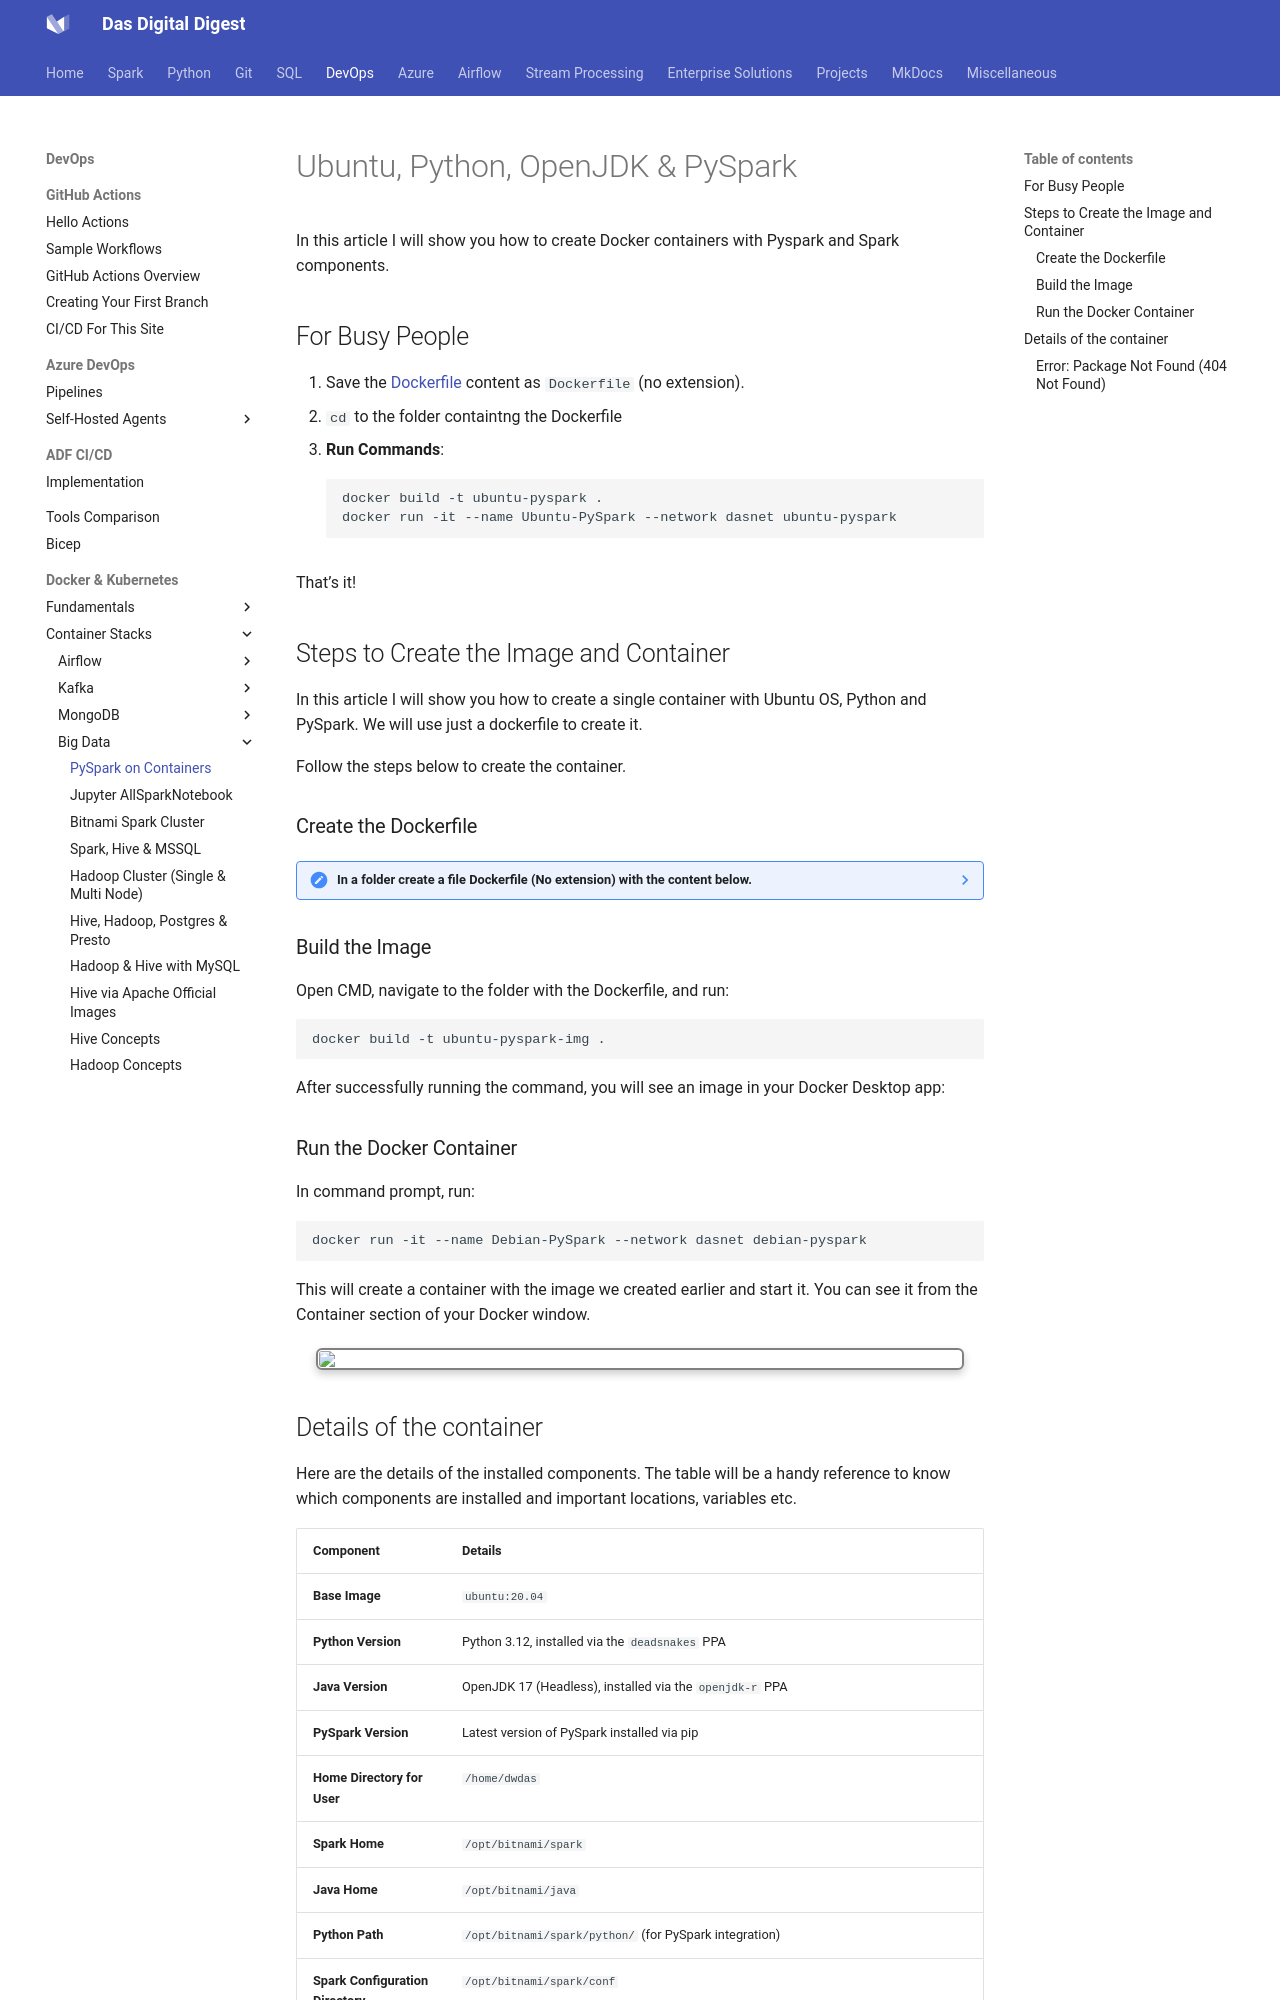

repository: dwdas9/home · page: DevOps/Docker/ContainerStacks/BigDataStack/4.1_PySpark.html · generator: mkdocs

# Ubuntu, Python, OpenJDK & PySpark

In this article I will show you how to create Docker containers with Pyspark and Spark components.

## For Busy People

1. Save the [Dockerfile](#dockerfile) content as `Dockerfile` (no extension).
2. `cd` to the folder containtng  the Dockerfile
3. **Run Commands**:
   ```sh
   docker build -t ubuntu-pyspark .
   docker run -it --name Ubuntu-PySpark --network dasnet ubuntu-pyspark
   ```

That’s it!

## Steps to Create the Image and Container

In this article I will show you how to create a single container with Ubuntu OS, Python and PySpark. We will use just a dockerfile to create it.

Follow the steps below to create the container.

### <span font-family: Segoe UI, sans-serif;letter-spacing: 1px;">Create the Dockerfile</span>

??? note "In a folder create a file **Dockerfile** (No extension) with the content below."

    ``` { .yaml .select }
    # Use Ubuntu 20.04 as the base image to avoid "externally-managed-environment" restrictions
    FROM ubuntu:20.04

    # Set environment variable to avoid interactive prompts during package installation
    ENV DEBIAN_FRONTEND=noninteractive

    # Update the package list to ensure we have the latest information about available packages
    RUN apt-get update

    # Install necessary packages including curl, sudo, and nano
    RUN apt-get install -y curl sudo nano software-properties-common

    # Add the 'deadsnakes' PPA (Personal Package Archive) to access newer Python versions
    RUN add-apt-repository ppa:deadsnakes/ppa

    # Add the OpenJDK PPA to get the latest JDK versions
    RUN add-apt-repository ppa:openjdk-r/ppa

    # Update the package list again to include the new PPAs
    RUN apt-get update

    # Install Python 3.12, pip, and OpenJDK 17
    RUN apt-get install -y python3.12 python3-pip openjdk-17-jdk-headless

    # Install the PySpark library using pip
    RUN pip3 install pyspark

    # Clean up the package lists to reduce the image size
    RUN apt-get clean && rm -rf /var/lib/apt/lists/*

    # Create a root user and set its password
    RUN echo 'root:Passw0rd' | chpasswd

    # Create a new user 'dwdas', set a password, and add this user to the sudo group
    RUN useradd -ms /bin/bash dwdas && echo 'dwdas:Passw0rd' | chpasswd && adduser dwdas sudo

    # Allow the 'dwdas' user to run sudo commands without a password
    RUN echo 'dwdas ALL=(ALL) NOPASSWD:ALL' >> /etc/sudoers

    # Set the working directory to the home directory of the new user
    WORKDIR /home/dwdas

    # Switch to the new user 'dwdas'
    USER dwdas

    # Expose port 8888, commonly used for Jupyter Notebook, if needed
    EXPOSE 8888

    # Set the default command to start a bash shell
    CMD ["bash"]
    ```

### <span font-family: Segoe UI, sans-serif;letter-spacing: 1px;">Build the Image</span>

Open CMD, navigate to the folder with the Dockerfile, and run:

```sh
docker build -t ubuntu-pyspark-img .
```

After successfully running the command, you will see an image in your Docker Desktop app:

### <span font-family: Segoe UI, sans-serif;letter-spacing: 1px;">Run the Docker Container</span>

In command prompt, run:

```sh
docker run -it --name Debian-PySpark --network dasnet debian-pyspark
```

This will create a container with the image we created earlier and start it. You can see it from the Container section of your Docker window.

<img src="images/2024-09-05-21-09-01.png" style="
    border: 2px solid gray;
    border-radius: 6px;
    box-shadow: 0px 4px 8px rgba(0, 0, 0, 0.2);
    margin: 20px;
    padding: 1px;
    width: Auto; /* Maintain aspect ratio */
    height: Auto; /* Maintain aspect ratio */
   "/>
